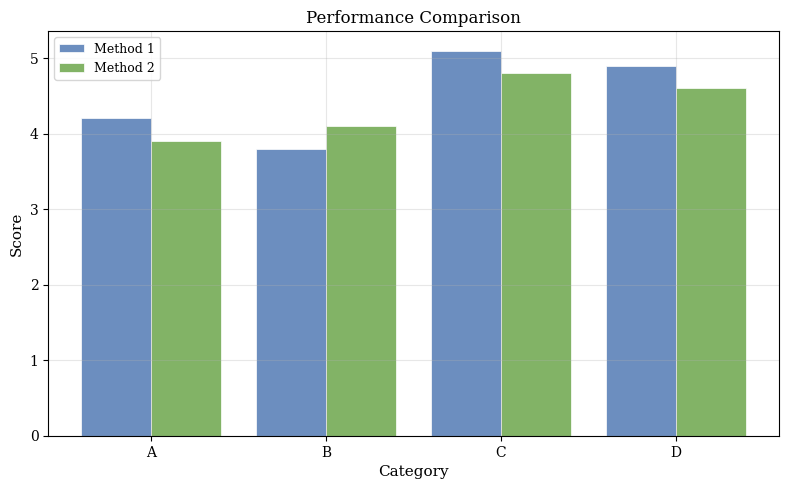

Write the Python code that produced this figure. (Note: this script raises an exception after producing the figure.)
#!/usr/bin/env python3
"""Matplotlib chart templates — ready-to-use functions for common chart types."""

import matplotlib.pyplot as plt
import numpy as np

# === Publication Settings ===

PUB_STYLE = {
    'font.family': 'serif',
    'font.size': 10,
    'axes.labelsize': 11,
    'axes.titlesize': 12,
    'legend.fontsize': 9,
    'figure.dpi': 300,
    'savefig.dpi': 300,
    'savefig.bbox': 'tight',
    'axes.linewidth': 0.8,
    'axes.grid': True,
    'grid.alpha': 0.3,
}

PRESENTATION_STYLE = {
    'font.family': 'sans-serif',
    'font.size': 16,
    'axes.labelsize': 18,
    'axes.titlesize': 20,
    'legend.fontsize': 14,
    'figure.dpi': 150,
    'savefig.dpi': 150,
    'axes.linewidth': 2.0,
    'lines.linewidth': 3.0,
    'lines.markersize': 10,
}

CHINESE_STYLE = {
    'font.sans-serif': ['SimHei', 'WenQuanYi Micro Hei', 'Noto Sans CJK SC'],
    'font.size': 12,
    'axes.labelsize': 14,
    'axes.titlesize': 16,
    'axes.unicode_minus': False,
    'figure.dpi': 300,
    'savefig.dpi': 300,
    'savefig.bbox': 'tight',
}

COLORS = ['#6c8ebf', '#82b366', '#d6b656', '#b85450', '#9673a6', '#d79b00', '#6c8ebf', '#b3b3b3']
GRAY_COLORS = ['#333333', '#666666', '#999999', '#bbbbbb', '#444444', '#777777', '#aaaaaa']


def grouped_bar(groups, values_dict, errors=None, xlabel='', ylabel='', title='',
                output='bar_chart.pdf', grayscale=False):
    """Grouped bar chart with optional error bars."""
    plt.rcParams.update(PUB_STYLE)
    colors = GRAY_COLORS if grayscale else COLORS

    n_groups = len(groups)
    n_series = len(values_dict)
    bar_width = 0.8 / n_series
    x = np.arange(n_groups)

    fig, ax = plt.subplots(figsize=(8, 5))

    for i, (name, values) in enumerate(values_dict.items()):
        offset = (i - n_series / 2 + 0.5) * bar_width
        err = errors[name] if errors else None
        ax.bar(x + offset, values, bar_width, label=name, color=colors[i % len(colors)],
               edgecolor='white', linewidth=0.5, yerr=err, capsize=3)

    ax.set_xlabel(xlabel)
    ax.set_ylabel(ylabel)
    ax.set_title(title)
    ax.set_xticks(x)
    ax.set_xticklabels(groups)
    ax.legend(loc='best')
    ax.grid(axis='y', alpha=0.3)

    plt.tight_layout()
    plt.savefig(output)
    plt.close()
    return output


def line_chart(x, series_dict, xlabel='X', ylabel='Y', title='', output='line_chart.pdf'):
    """Multi-series line chart."""
    plt.rcParams.update(PUB_STYLE)

    fig, ax = plt.subplots(figsize=(8, 5))
    line_styles = ['-', '--', '-.', ':', (0, (3, 1, 1, 1))]

    for i, (name, y) in enumerate(series_dict.items()):
        ax.plot(x, y, color=COLORS[i % len(COLORS)], linestyle=line_styles[i % len(line_styles)],
                linewidth=1.5, marker='o', markersize=3, markevery=max(1, len(x) // 10), label=name)

    ax.set_xlabel(xlabel)
    ax.set_ylabel(ylabel)
    ax.set_title(title)
    ax.legend(loc='best')
    ax.grid(True, alpha=0.3)

    plt.tight_layout()
    plt.savefig(output)
    plt.close()
    return output


def scatter_plot(x, y, c=None, xlabel='X', ylabel='Y', title='', output='scatter.pdf'):
    """Scatter plot with optional color mapping."""
    plt.rcParams.update(PUB_STYLE)

    fig, ax = plt.subplots(figsize=(7, 6))
    sc = ax.scatter(x, y, c=c, cmap='viridis', s=40, alpha=0.7, edgecolors='white', linewidth=0.3)

    if c is not None:
        plt.colorbar(sc, ax=ax)

    ax.set_xlabel(xlabel)
    ax.set_ylabel(ylabel)
    ax.set_title(title)
    ax.grid(True, alpha=0.3)
    ax.set_aspect('equal', adjustable='datalim')

    plt.tight_layout()
    plt.savefig(output)
    plt.close()
    return output


def heatmap(data, row_labels=None, col_labels=None, annotate=True, cmap='coolwarm',
            title='', output='heatmap.pdf'):
    """Heatmap with annotations."""
    plt.rcParams.update(PUB_STYLE)

    fig, ax = plt.subplots(figsize=(max(6, len(col_labels or []) * 0.8), max(5, len(row_labels or []) * 0.6)))
    im = ax.imshow(data, cmap=cmap, aspect='auto')

    if annotate:
        for i in range(data.shape[0]):
            for j in range(data.shape[1]):
                ax.text(j, i, f'{data[i, j]:.2f}', ha='center', va='center',
                        fontsize=8, color='white' if abs(data[i, j]) > (data.max() + data.min()) / 2 else 'black')

    if row_labels:
        ax.set_yticks(range(len(row_labels)))
        ax.set_yticklabels(row_labels)
    if col_labels:
        ax.set_xticks(range(len(col_labels)))
        ax.set_xticklabels(col_labels, rotation=45, ha='right')

    plt.colorbar(im, ax=ax)
    ax.set_title(title)

    plt.tight_layout()
    plt.savefig(output)
    plt.close()
    return output


def multi_panel(subplots_data, figsize=(12, 8), title='', output='multi_panel.pdf'):
    """Multi-panel figure with N×M subplots."""
    plt.rcParams.update(PUB_STYLE)

    n_rows, n_cols = subplots_data['layout']
    fig, axes = plt.subplots(n_rows, n_cols, figsize=figsize)
    axes = np.atleast_1d(axes).flatten()

    for i, panel in enumerate(subplots_data['panels']):
        ax = axes[i]
        if panel['type'] == 'bar':
            ax.bar(panel['x'], panel['y'], color=COLORS[i % len(COLORS)])
        elif panel['type'] == 'line':
            ax.plot(panel['x'], panel['y'], color=COLORS[i % len(COLORS)], marker='o', markersize=3)
        elif panel['type'] == 'scatter':
            ax.scatter(panel['x'], panel['y'], s=20, color=COLORS[i % len(COLORS)], alpha=0.7)

        ax.set_title(panel.get('title', ''), fontsize=11)
        ax.set_xlabel(panel.get('xlabel', ''))
        ax.set_ylabel(panel.get('ylabel', ''))
        ax.grid(True, alpha=0.3)

    # Hide unused subplots
    for j in range(len(subplots_data['panels']), len(axes)):
        axes[j].set_visible(False)

    fig.suptitle(title, fontsize=14, fontweight='bold')
    plt.tight_layout()
    plt.savefig(output)
    plt.close()
    return output


# === Example usage ===
if __name__ == '__main__':
    # Example: grouped bar chart
    grouped_bar(
        groups=['A', 'B', 'C', 'D'],
        values_dict={'Method 1': [4.2, 3.8, 5.1, 4.9], 'Method 2': [3.9, 4.1, 4.8, 4.6]},
        xlabel='Category', ylabel='Score', title='Performance Comparison',
        output='/tmp/example_bar.pdf'
    )
    print("Example chart saved to /tmp/example_bar.pdf")
